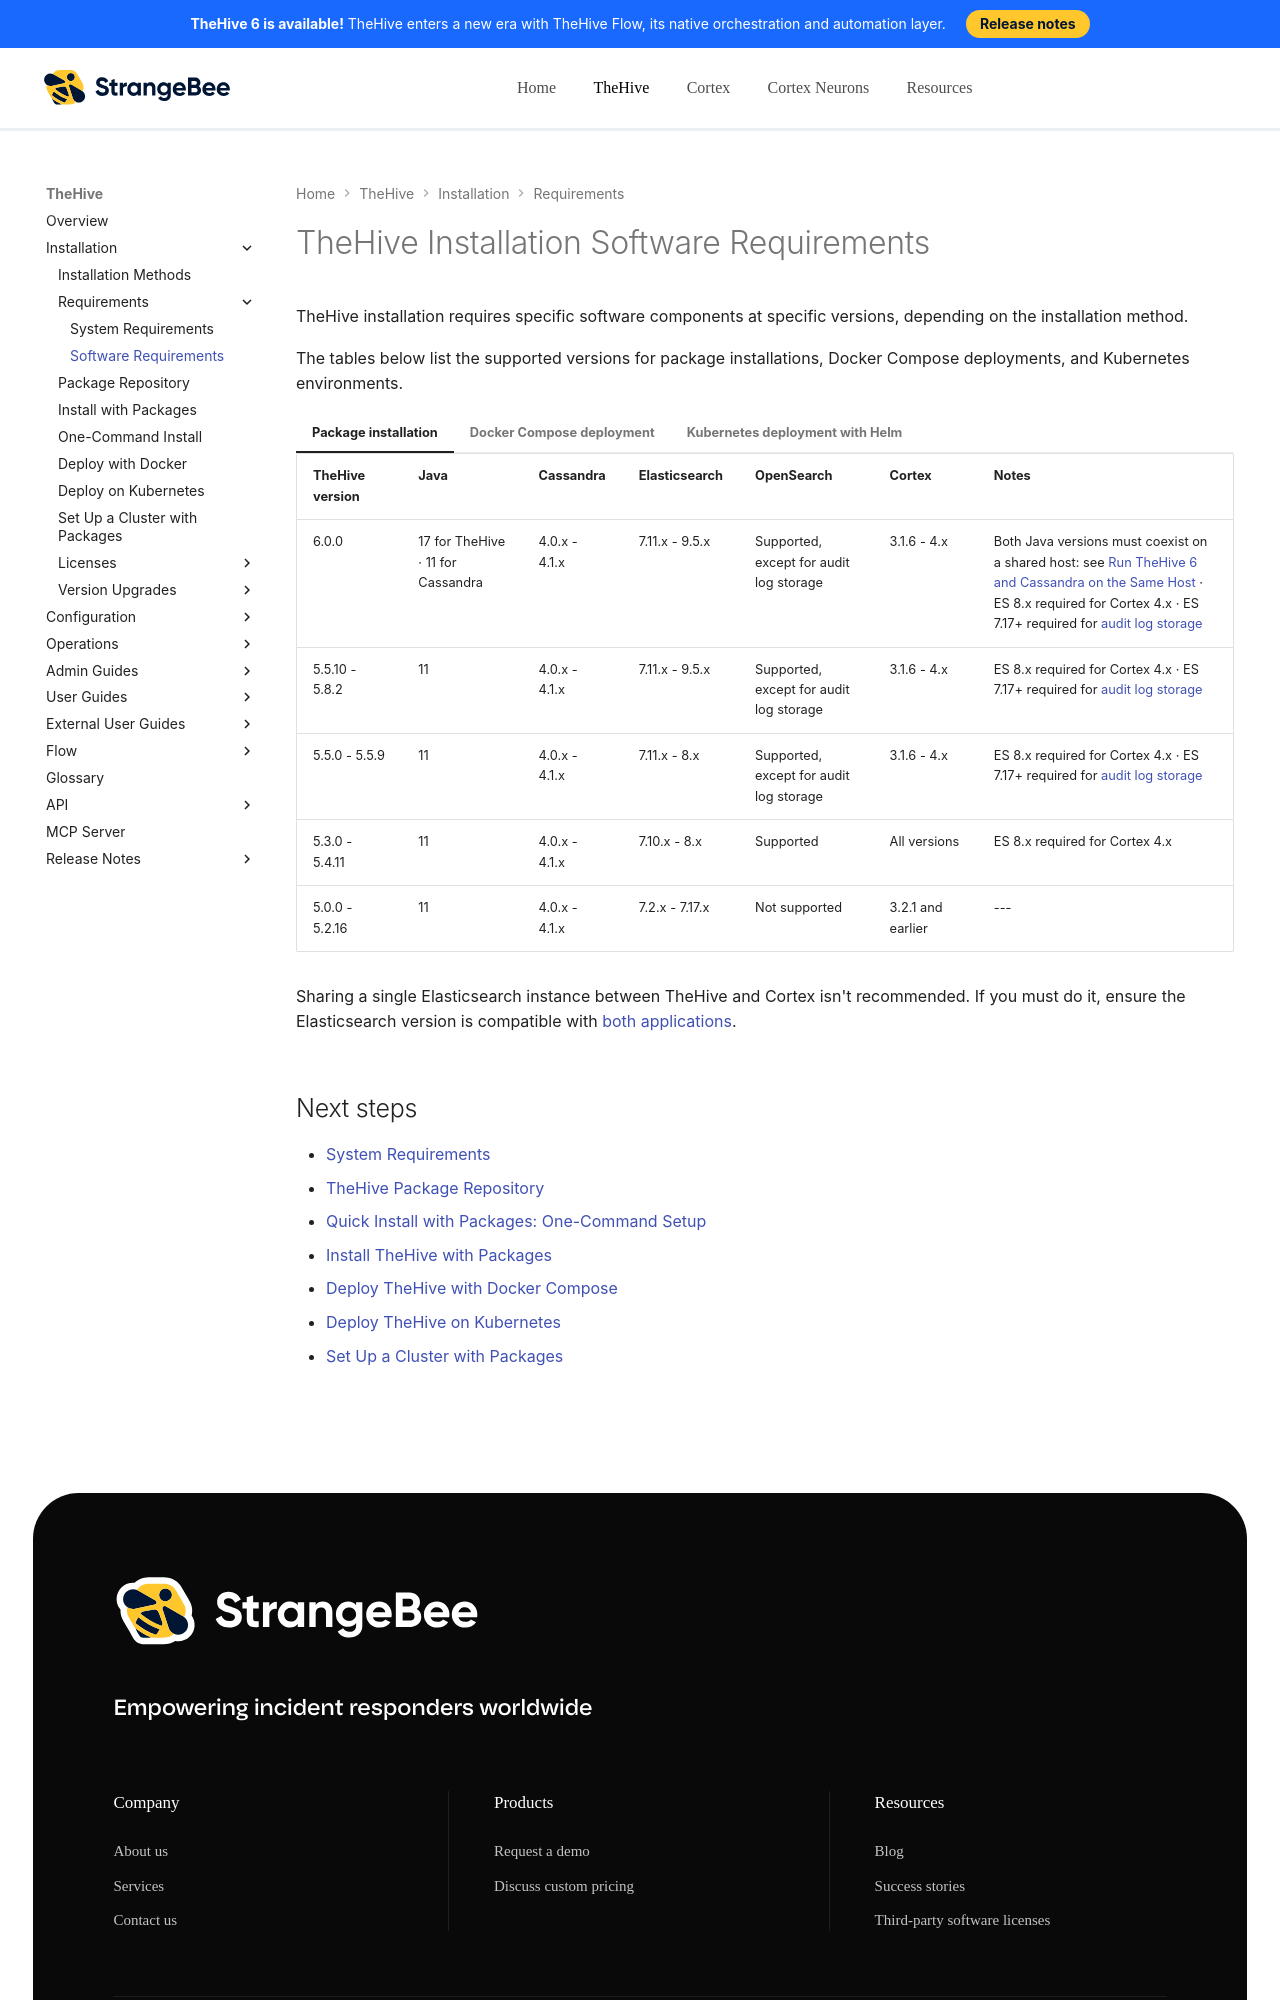

repository: StrangeBeeCorp/docs · page: thehive/installation/software-requirements/index.html · generator: mkdocs

# TheHive Installation Software Requirements

TheHive installation requires specific software components at specific versions, depending on the installation method.

The tables below list the supported versions for package installations, Docker Compose deployments, and Kubernetes environments.

=== "Package installation"

    | TheHive version | Java | Cassandra | Elasticsearch | OpenSearch | Cortex | Notes |
    |-----------------|------|-----------|---------------|------------|-------|-------|
    | 6.0.0 | 17 for TheHive · 11 for Cassandra | 4.0.x - 4.1.x | 7.11.x - 9.5.x | Supported, except for audit log storage | 3.1.6 - 4.x | Both Java versions must coexist on a shared host: see [Run TheHive 6 and Cassandra on the Same Host](../operations/thehive-6-cassandra-same-host.md) · ES 8.x required for Cortex 4.x · ES 7.17+ required for [audit log storage](installation-guide-linux-standalone-server.md#step-53-audit-log-storage) |
    | 5.5.10 - 5.8.2 | 11 | 4.0.x - 4.1.x | 7.11.x - 9.5.x | Supported, except for audit log storage | 3.1.6 - 4.x | ES 8.x required for Cortex 4.x · ES 7.17+ required for [audit log storage](installation-guide-linux-standalone-server.md#step-53-audit-log-storage) |
    | 5.5.0 - 5.5.9 | 11 | 4.0.x - 4.1.x  | 7.11.x - 8.x | Supported, except for audit log storage | 3.1.6 - 4.x | ES 8.x required for Cortex 4.x · ES 7.17+ required for [audit log storage](installation-guide-linux-standalone-server.md#step-53-audit-log-storage) |
    | 5.3.0 - 5.4.11 | 11 | 4.0.x - 4.1.x  | 7.10.x - 8.x | Supported | All versions | ES 8.x required for Cortex 4.x |
    | 5.0.0 - 5.2.16 | 11 | 4.0.x - 4.1.x | 7.2.x - 7.17.x | Not supported | 3.2.1 and earlier | --- |
    
    Sharing a single Elasticsearch instance between TheHive and Cortex isn't recommended. If you must do it, ensure the Elasticsearch version is compatible with [both applications](../../cortex/installation-and-configuration/software-requirements.md).

=== "Docker Compose deployment"

    | TheHive version | Docker Engine | Docker Compose plugin |
    |-----------------|---------------|----------------|
    | 5.0.0 - 6.0.0 | v23.0.15+ | v2.20.2+ |

=== "Kubernetes deployment with Helm"

    | TheHive version | Kubernetes cluster | Helm |
    |-----------------|---------------|----------------|
    | 5.0.0 - 6.0.0 | v1.23.0+ | v3.8.0+ |

<h2>Next steps</h2>
